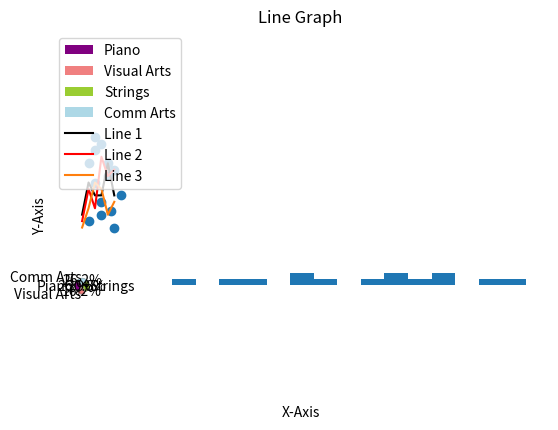

This chart was generated by the following Python code:
import matplotlib.pyplot as plt
import numpy as np
from mpl_toolkits import mplot3d

# #3D
# x = np.linspace(-5, 5, 100)
# y = np.linspace(-5, 5, 100)
# x, y = np.meshgrid(x, y)
# z = np.sin(x+y)
# fig = plt.figure()
# ax = fig.add_subplot(111, projection='3d')
# ax.plot_surface(x, y, z, cmap='cool')
# ax.set_xlabel('X axis')
# ax.set_ylabel('Y axis')
# ax.set_zlabel('Z axis')
# plt.show()

#Pie Chart
labels = ['Piano', 'Visual Arts', 'Strings', 'Comm Arts']
sizes = [215, 130, 245, 210]
colors = ['purple', 'lightcoral', 'yellowgreen', 'lightblue']
explode = (0.1, 0.3, 0.1 , 0.1)
plt.pie(sizes, explode=explode, labels=labels, colors=colors, autopct='%1.1f%%', shadow=True, startangle=140)
plt.axis('equal')
plt.show()

#Histogram
data = [28, 14, 23, 34, 56, 37, 47, 69, 47, 33, 51, 55, 63, 45]
plt.hist(data, bins=15)
plt.xlabel("Value")
plt.ylabel("Frequency")
plt.title("Histogram")
plt.show()

#Scatter Plot
x = [1, 2, 3, 4, 5, 2, 6, 4, 1, 3, 3, 5, 2, 4.5]
y = [10, 23, 13, 19, 18, 21, 14, 17, 19, 22, 11, 9, 16, 11.5]
# scatter plot is used to display 2 variables or a set of data
plt.scatter(x, y)
plt.xlabel("X-Axis")
plt.ylabel("Y-Axis")
plt.title("Scatter Plot")
plt.show()

# Line Graph
customers = [11, 16, 14, 14, 19, 14]
customers2 = [10, 15, 12, 20, 17, 18]
customers3 = [9, 12, 16, 15, 11, 13]
days = range(len(customers))
plt.plot(days, customers, label='Line 1', color = 'k')
plt.plot(days, customers2, label='Line 2', color = 'r')
plt.plot(days, customers3, label='Line 3')
plt.xlabel("X-Axis")
plt.ylabel("Y-Axis")
plt.legend(loc = 'upper left')
plt.title("Line Graph")
plt.show()